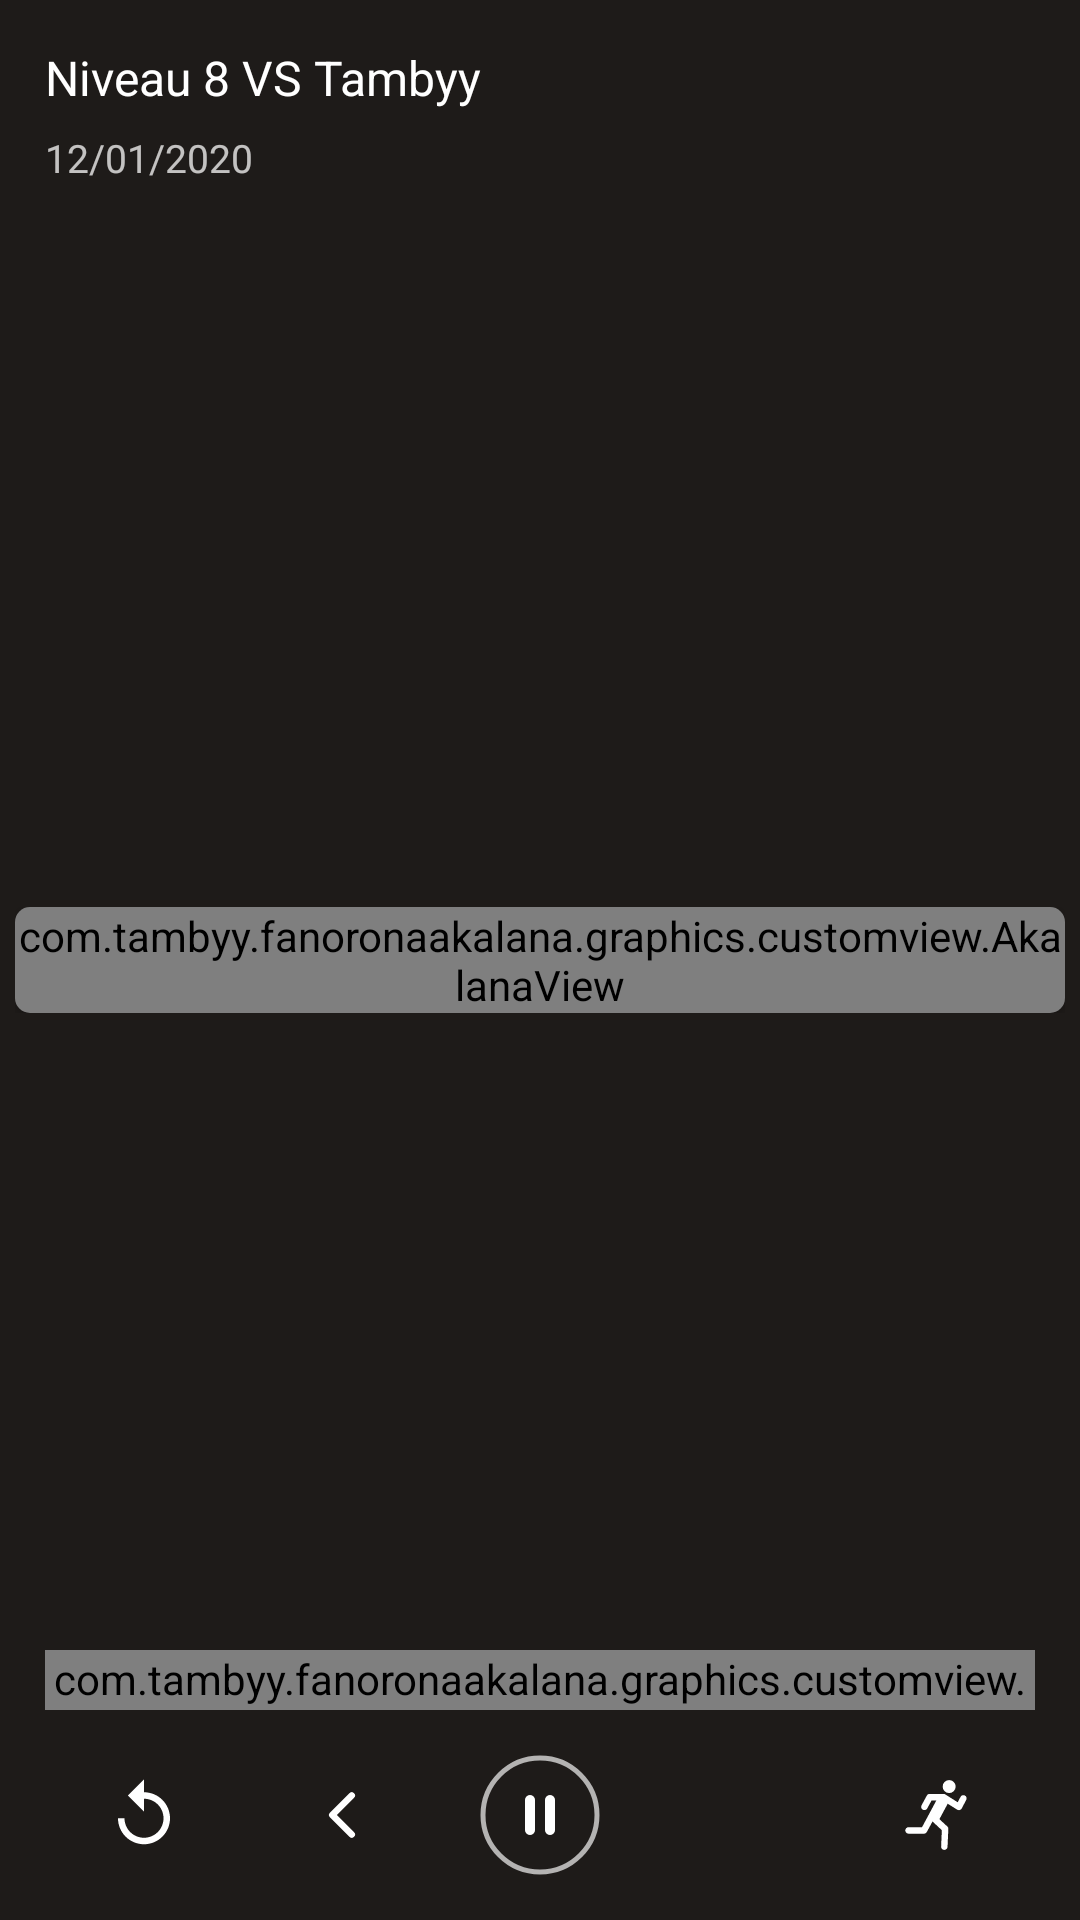

Reconstruct the res/layout file that produces this screen, plus the resources it refers to.
<!-- AndroidManifest.xml: application theme Theme.AppCompat.Light.NoActionBar.FullScreen -->
<!-- res/layout/activity_saved_game_review.xml -->
<?xml version="1.0" encoding="utf-8"?>
<RelativeLayout
    xmlns:android="http://schemas.android.com/apk/res/android"
    xmlns:app="http://schemas.android.com/apk/res-auto"
    xmlns:tools="http://schemas.android.com/tools"
    android:layout_width="match_parent"
    android:layout_height="match_parent"
    tools:context=".SavedGameReviewActivity">


    

    <LinearLayout
        android:layout_width="match_parent"
        android:layout_height="wrap_content"
        android:layout_alignParentStart="true"
        android:orientation="horizontal"
        android:padding="15dp">

        <LinearLayout
            android:layout_width="0dip"
            android:layout_height="wrap_content"
            android:layout_alignParentStart="true"
            android:orientation="vertical"
            android:layout_weight="1">

            <TextView
                android:layout_width="match_parent"
                android:layout_height="wrap_content"
                android:text="Niveau 8 VS Tambyy"
                android:textColor="#FFF"
                android:textSize="16sp"
                android:paddingBottom="2dp">

            </TextView>

            <TextView
                android:layout_width="match_parent"
                android:layout_height="wrap_content"
                android:text="12/01/2020"
                android:textColor="#BFFF"
                android:textSize="13sp"
                android:layout_marginTop="5dp">

            </TextView>

        </LinearLayout>

        <ImageButton
            android:id="@+id/review_real_time"
            android:layout_width="40dp"
            android:layout_height="40dp"
            android:background="@color/transparent"
            android:src="@drawable/review_real_time"
            android:scaleType="center"
            android:onClick="toggleRealTime"
            android:visibility="gone"/>

    </LinearLayout>


    

    <RelativeLayout
        android:layout_width="wrap_content"
        android:layout_height="wrap_content"
        android:layout_centerInParent="true"
        android:padding="5dp">

        <androidx.cardview.widget.CardView
            android:layout_width="wrap_content"
            android:layout_height="wrap_content"
            android:backgroundTint="@color/transparent"
            app:cardCornerRadius="5dp">

            <com.tambyy.fanoronaakalana.graphics.customview.AkalanaView
                android:id="@+id/review_akalana"
                android:layout_width="match_parent"
                android:layout_height="match_parent" />

        </androidx.cardview.widget.CardView>

    </RelativeLayout>

    

    <LinearLayout
        android:layout_width="match_parent"
        android:layout_height="wrap_content"
        android:orientation="vertical"
        android:padding="15dp"
        android:layout_alignParentBottom="true">

        

        <com.tambyy.fanoronaakalana.graphics.customview.SeekBarWithMarkers
            android:id="@+id/review_progress"
            style="@style/ReviewProgressBar" />

        

        <LinearLayout
            android:layout_width="match_parent"
            android:layout_height="wrap_content"
            android:orientation="horizontal">

            

            <ImageButton
                style="@style/ReviewButton"
                android:id="@+id/review_replay"
                android:src="@drawable/review_replay"
                android:onClick="replayReview" />

            

            <ImageButton
                style="@style/ReviewButton"
                android:id="@+id/review_prev"
                android:src="@drawable/game_history_prev"
                android:onClick="prevReview" />

            

            <ImageButton
                style="@style/ReviewButton"
                android:id="@+id/review_pause"
                android:src="@drawable/review_pause"
                android:onClick="pauseReview"
                android:padding="0dp" />

            <ImageButton
                style="@style/ReviewButton"
                android:id="@+id/review_play"
                android:src="@drawable/review_play"
                android:onClick="playReview"
                android:padding="0dp"
                android:visibility="gone" />

            

            <ImageButton
                style="@style/ReviewButton"
                android:id="@+id/review_next"
                android:src="@drawable/game_history_next"
                android:onClick="nextReview" />

            

            <ImageButton
                style="@style/ReviewButton"
                android:id="@+id/review_speed"
                android:src="@drawable/review_speed"
                android:onClick="showReviewSpeedContextMenu" />

        </LinearLayout>

    </LinearLayout>

</RelativeLayout>
<!-- resources referenced by this layout -->
<resources>
  <color name="transparent">#00000000</color>
  <!-- drawable game_history_prev (drawable) -->
  <vector xmlns:android="http://schemas.android.com/apk/res/android"
      android:width="24dp"
      android:height="24dp"
      android:viewportWidth="24"
      android:viewportHeight="24">
    <path
        android:pathData="M15,18l-6,-6l6,-6"
        android:strokeLineJoin="round"
        android:strokeWidth="2"
        android:fillColor="#00000000"
        android:strokeColor="#FFFFFF"
        android:strokeLineCap="round"/>
  </vector>
  <!-- drawable review_play (drawable) -->
  <vector xmlns:android="http://schemas.android.com/apk/res/android"
      android:width="24dp"
      android:height="24dp"
      android:viewportWidth="24"
      android:viewportHeight="24">
    <path
        android:strokeWidth="1"
        android:pathData="M12,12m-11.4,0a11.4,11.4 0,1 1,22.8 0a11.4,11.4 0,1 1,-22.8 0"
        android:strokeLineJoin="round"
        android:fillColor="#00000000"
        android:strokeColor="#AAFFFFFF"
        android:strokeLineCap="round"/>
    <path
        android:pathData="M15.1,11.5L9.4,8C9.3,8 9.2,8 9.1,8C8.9,8 8.7,8.2 8.7,8.4l0,0v7.1l0,0c0,0.2 0.2,0.4 0.4,0.4c0.1,0 0.2,0 0.2,-0.1l5.8,-3.4c0.1,-0.1 0.2,-0.3 0.2,-0.5S15.3,11.6 15.1,11.5z"
        android:fillColor="#FFFFFF"/>
  </vector>
  <!-- drawable review_real_time (drawable) -->
  <vector xmlns:android="http://schemas.android.com/apk/res/android"
      android:width="24dp"
      android:height="24dp"
      android:viewportWidth="24"
      android:viewportHeight="24">
    <path
        android:fillColor="#FFFFFF"
        android:pathData="M12,0C5.4,0 0,5.4 0,12c0,6.6 5.4,12 12,12s12,-5.4 12,-12C24,5.4 18.6,0 12,0zM12,21c-5,0 -9,-4 -9,-9c0,-5 4,-9 9,-9s9,4 9,9C21,17 17,21 12,21z"/>
    <path
        android:fillColor="#FFFFFF"
        android:pathData="M14,11.2V7c0,-1.1 -0.9,-2 -2,-2s-2,0.9 -2,2v5c0,0.5 0.2,1 0.6,1.4l3,3C14,16.8 14.5,17 15,17s1,-0.2 1.4,-0.6c0.8,-0.8 0.8,-2 0,-2.8L14,11.2z"/>
  </vector>
  <!-- drawable review_replay (drawable) -->
  <vector xmlns:android="http://schemas.android.com/apk/res/android"
      android:width="48dp"
      android:height="48dp"
      android:viewportWidth="48"
      android:viewportHeight="48">
    <path
        android:fillColor="#FFF"
        android:pathData="M24,10V2L14,12l10,10v-8c6.63,0 12,5.37 12,12s-5.37,12 -12,12 -12,-5.37 -12,-12H8c0,8.84 7.16,16 16,16s16,-7.16 16,-16 -7.16,-16 -16,-16z"/>
  </vector>
  <style name="ReviewButton" parent="TextAppearance.AppCompat">
          <item name="android:layout_width">0dp</item>
          <item name="android:layout_height">40dp</item>
          <item name="android:background">@color/transparent</item>
          <item name="android:scaleType">fitCenter</item>
          <item name="android:padding">7dp</item>
          <item name="android:layout_weight">1</item>
      </style>
  <style name="ReviewProgressBar" parent="@android:style/Widget.Holo.Light.ProgressBar.Horizontal">
          <item name="android:layout_width">match_parent</item>
          <item name="android:layout_height">20dp</item>
          <item name="android:layout_marginBottom">15dp</item>
          <item name="android:max">@integer/progress_max_value</item>
      </style>
  <style name="Theme.AppCompat.Light.NoActionBar.FullScreen" parent="@style/Theme.AppCompat.Light.NoActionBar">
          <item name="android:windowNoTitle">true</item>
          <item name="android:windowActionBar">false</item>
          <item name="android:windowFullscreen">true</item>
          <item name="android:windowBackground">#1E1B19</item>
      </style>
</resources>
